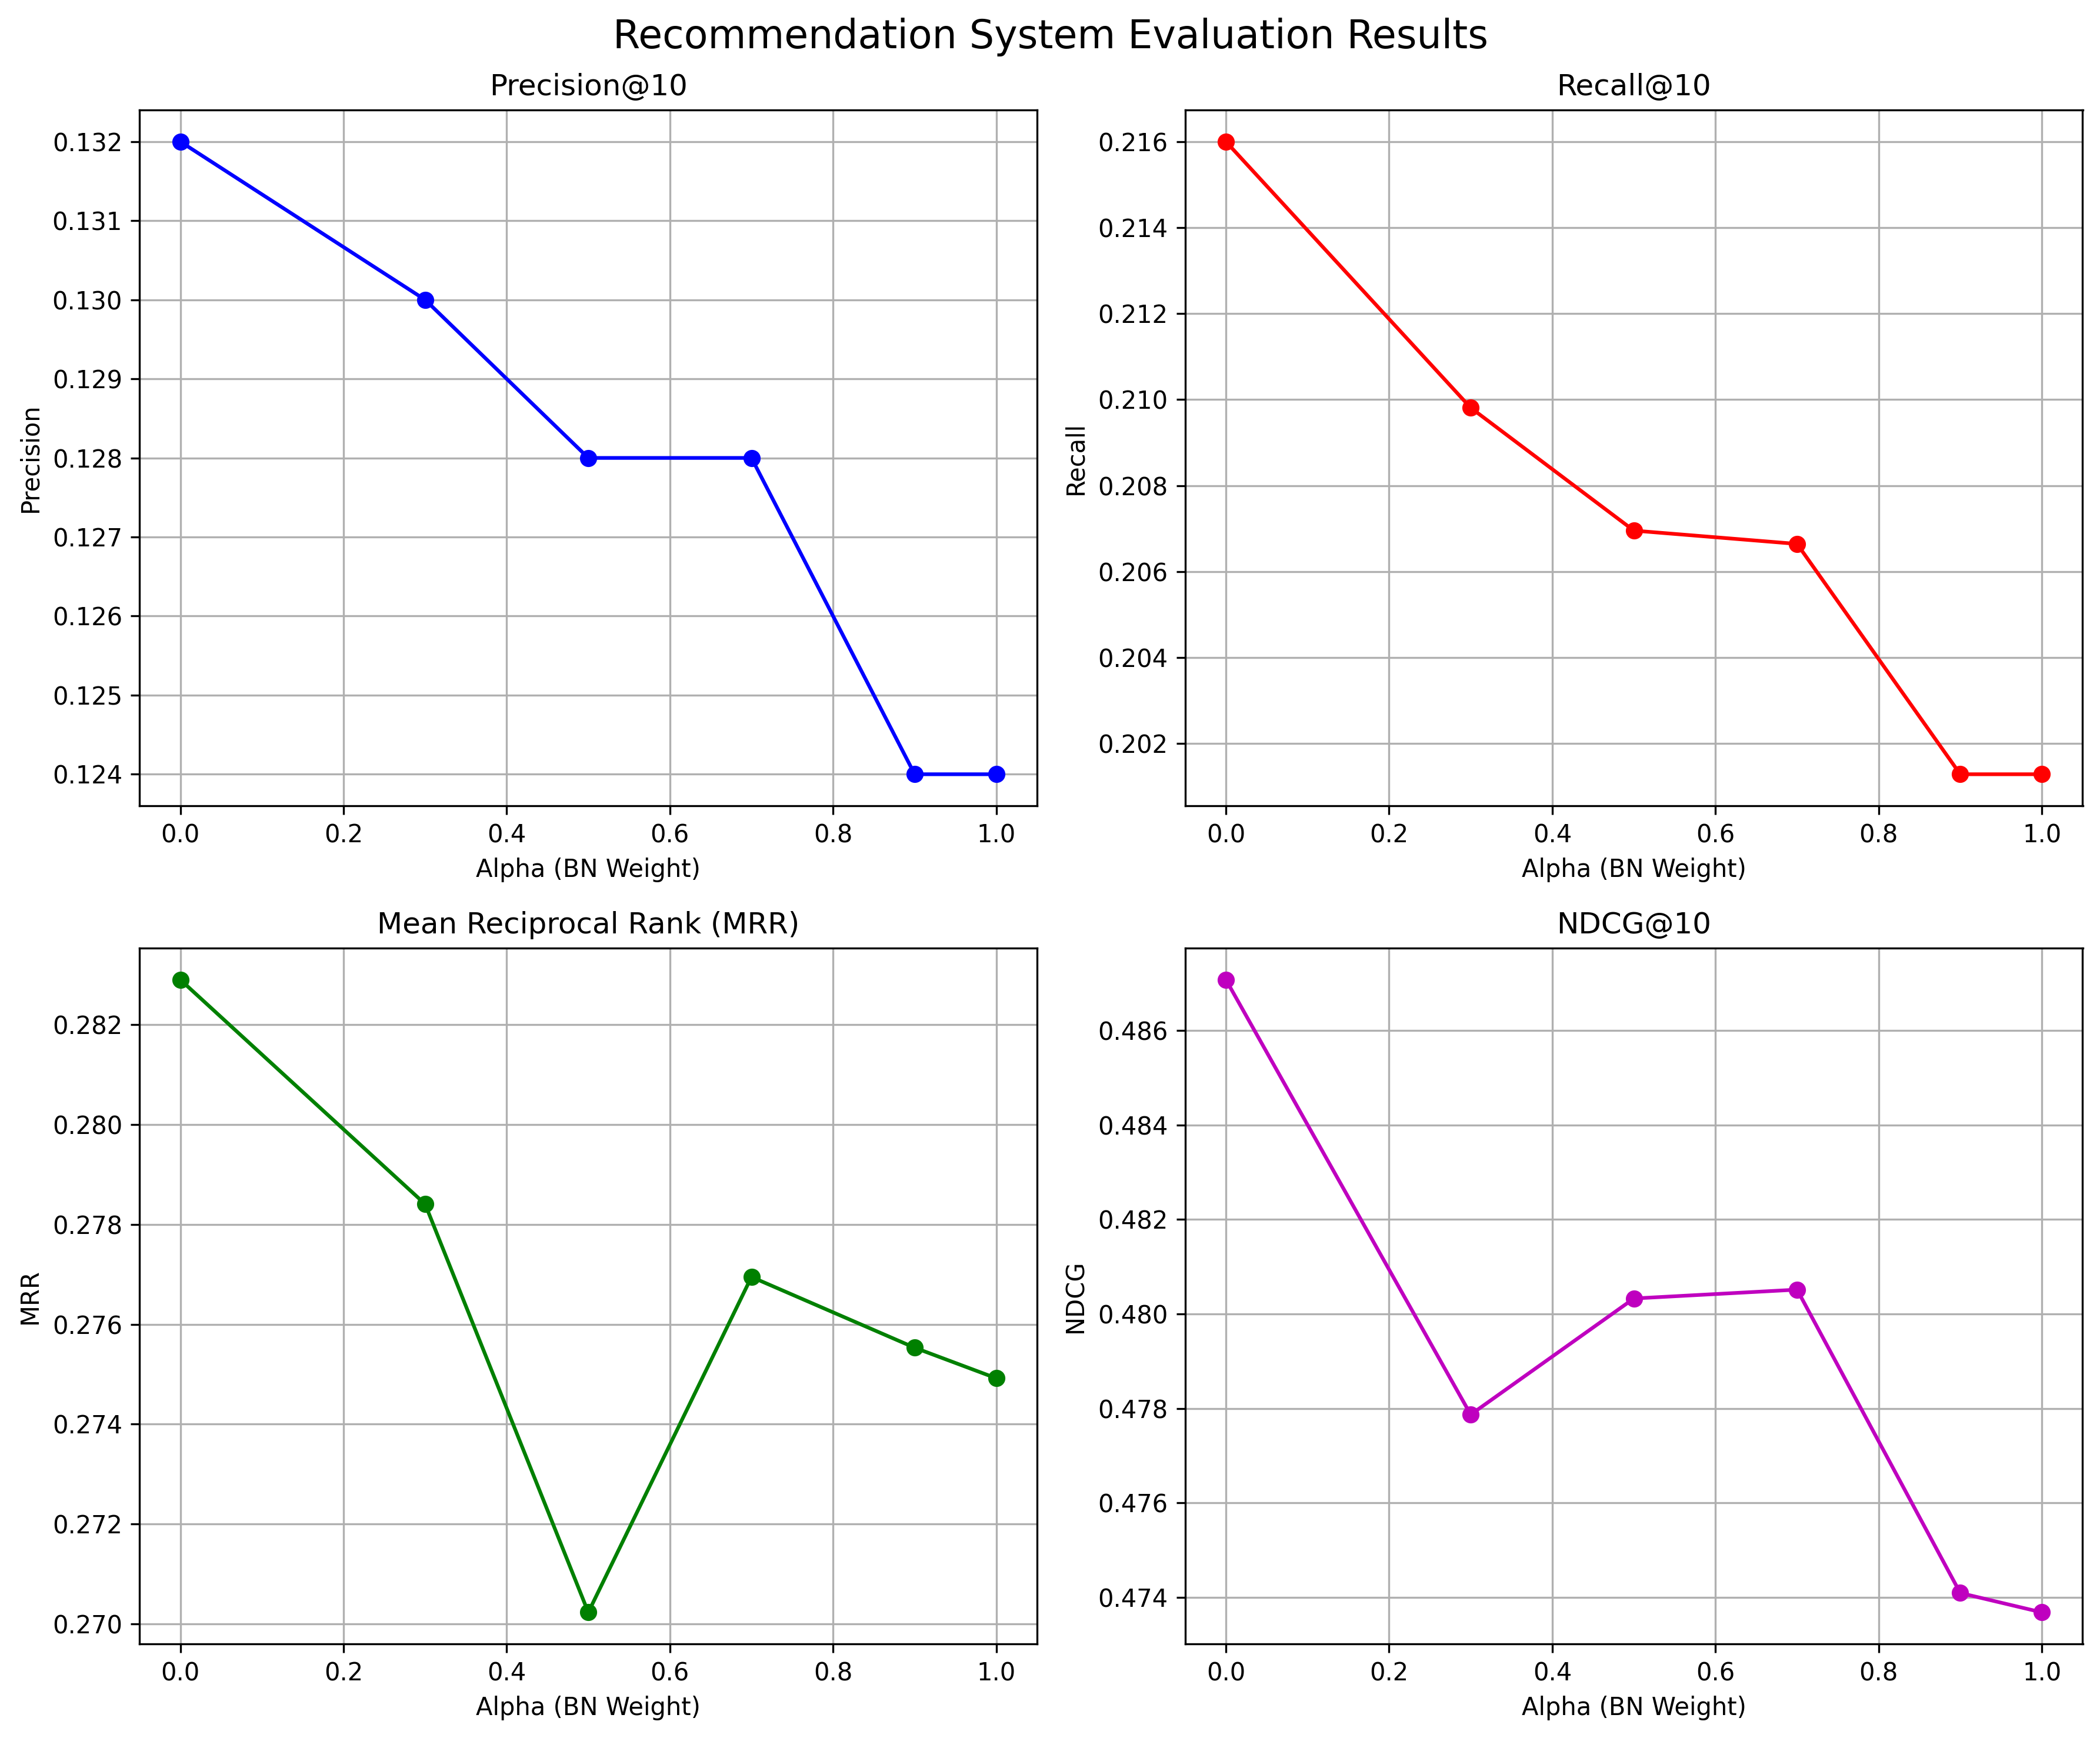

The table this chart was drawn from, first rows:
alpha, precision_10, recall_10, mrr, ndcg_10, num_users
0.0, 0.132, 0.216, 0.2829, 0.4871, 50
0.3, 0.13, 0.2098, 0.2784, 0.4779, 50
0.5, 0.128, 0.207, 0.2702, 0.4803, 50
0.7, 0.128, 0.2066, 0.2769, 0.4805, 50
0.9, 0.124, 0.2013, 0.2755, 0.4741, 50
1.0, 0.124, 0.2013, 0.2749, 0.4737, 50
